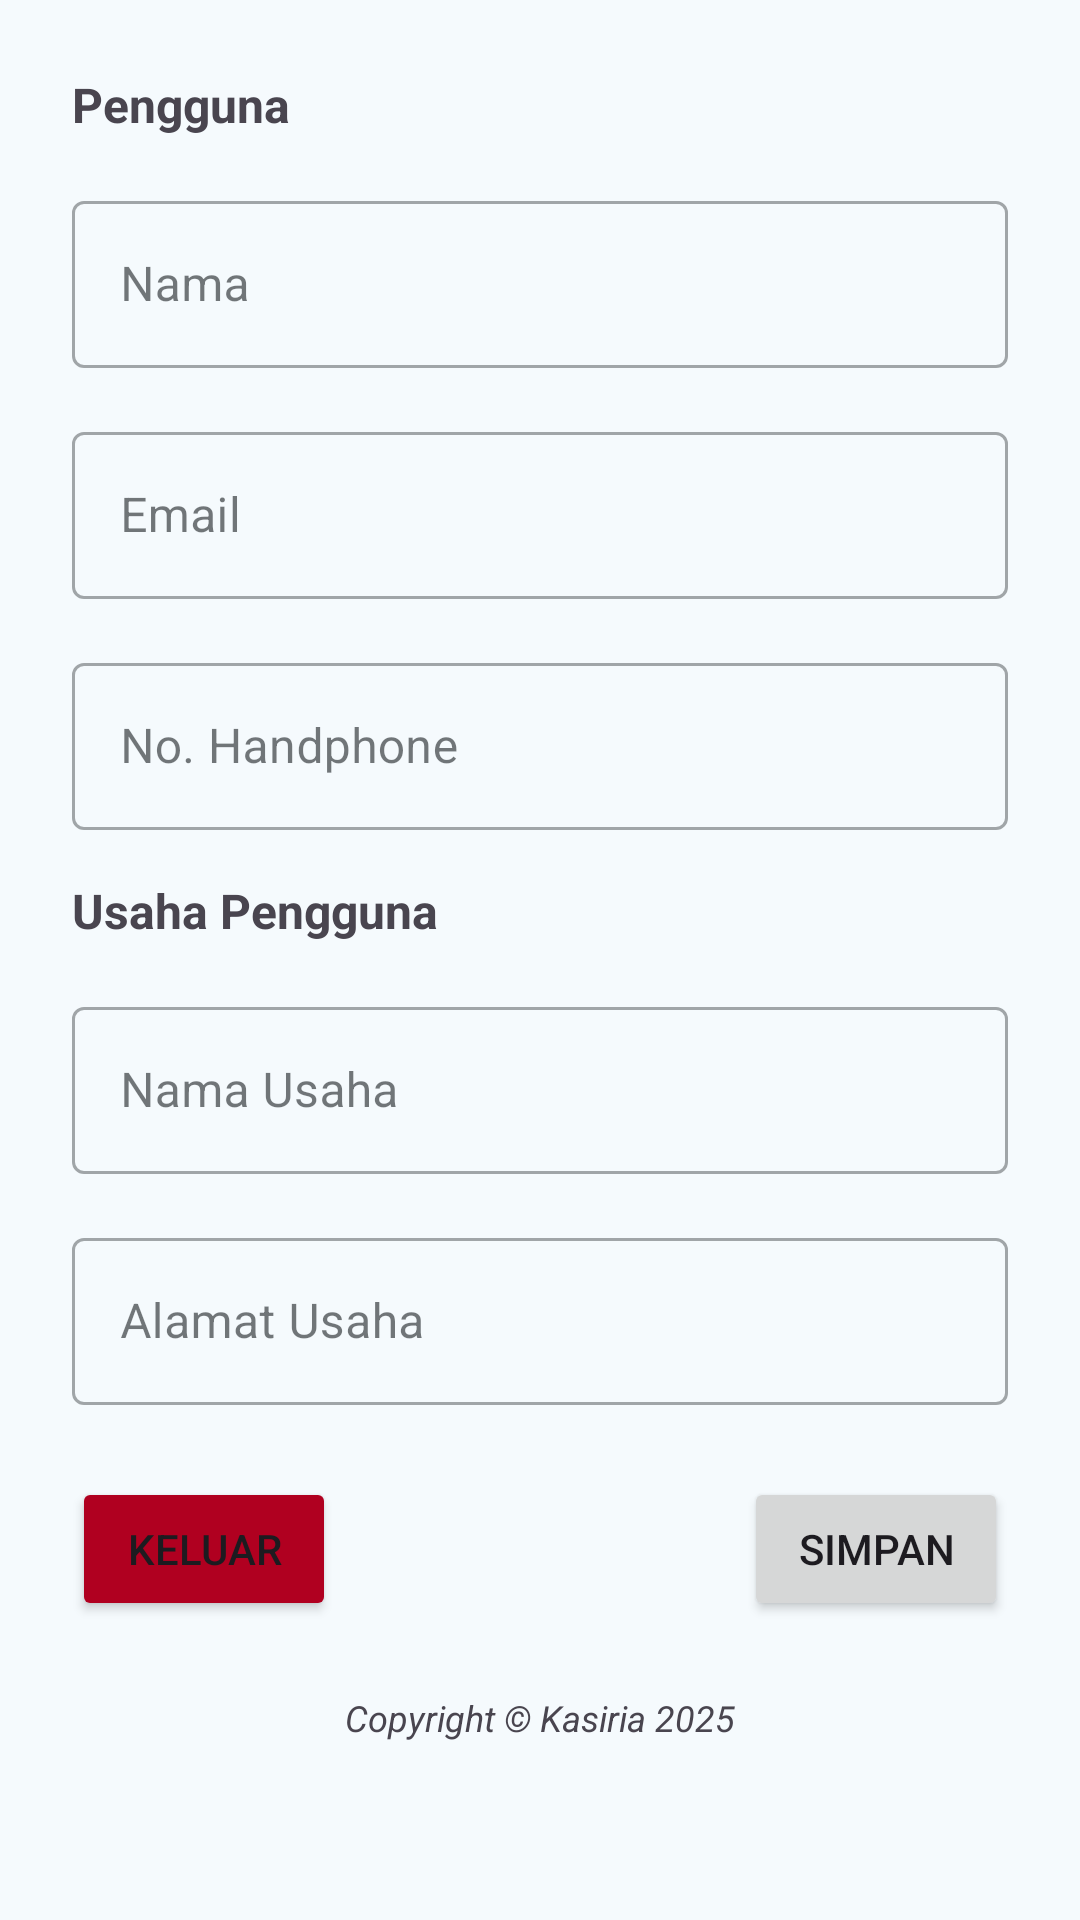

Write the Android layout XML for this screen, with the resource values it uses.
<!-- AndroidManifest.xml: application theme Theme.Kasiria -->
<!-- res/layout/fragment_profile.xml -->
<?xml version="1.0" encoding="utf-8"?>
<ScrollView xmlns:android="http://schemas.android.com/apk/res/android"
    xmlns:app="http://schemas.android.com/apk/res-auto"
    xmlns:tools="http://schemas.android.com/tools"
    android:layout_width="match_parent"
    android:layout_height="match_parent"
    tools:context=".ui.dashboard.ProfileFragment">

    <androidx.constraintlayout.widget.ConstraintLayout
        android:layout_width="match_parent"
        android:layout_height="wrap_content"
        tools:context=".ui.dashboard.ProfileFragment">

        <TextView
            android:id="@+id/tvProfileUser"
            android:layout_width="wrap_content"
            android:layout_height="wrap_content"
            android:layout_marginStart="24dp"
            android:layout_marginTop="24dp"
            android:text="Pengguna"
            android:textSize="16sp"
            android:textStyle="bold"
            app:layout_constraintStart_toStartOf="parent"
            app:layout_constraintTop_toTopOf="parent" />

        <com.google.android.material.textfield.TextInputLayout
            android:id="@+id/tilProfileUserName"
            android:layout_width="0dp"
            android:layout_height="wrap_content"
            android:layout_marginStart="24dp"
            android:layout_marginTop="16dp"
            android:layout_marginEnd="24dp"
            style="@style/Widget.MaterialComponents.TextInputLayout.OutlinedBox"
            app:layout_constraintEnd_toEndOf="parent"
            app:layout_constraintStart_toStartOf="parent"
            app:layout_constraintTop_toBottomOf="@+id/tvProfileUser">

            <com.google.android.material.textfield.TextInputEditText
                android:id="@+id/etProfileUserName"
                android:layout_width="match_parent"
                android:layout_height="wrap_content"
                android:hint="Nama"
                android:inputType="text" />

        </com.google.android.material.textfield.TextInputLayout>


        <com.google.android.material.textfield.TextInputLayout
            android:id="@+id/tilProfileUserEmail"
            android:layout_width="0dp"
            android:layout_height="wrap_content"
            android:layout_marginStart="24dp"
            android:layout_marginTop="16dp"
            android:layout_marginEnd="24dp"
            style="@style/Widget.MaterialComponents.TextInputLayout.OutlinedBox"
            app:layout_constraintEnd_toEndOf="parent"
            app:layout_constraintStart_toStartOf="parent"
            app:layout_constraintTop_toBottomOf="@+id/tilProfileUserName">

            <com.google.android.material.textfield.TextInputEditText
                android:id="@+id/etProfileUserEmail"
                android:layout_width="match_parent"
                android:layout_height="wrap_content"
                android:enabled="false"
                android:hint="Email"
                android:inputType="textEmailAddress" />

        </com.google.android.material.textfield.TextInputLayout>

        <com.google.android.material.textfield.TextInputLayout
            android:id="@+id/tilProfileUserPhone"
            android:layout_width="0dp"
            android:layout_height="wrap_content"
            android:layout_marginStart="24dp"
            android:layout_marginTop="16dp"
            android:layout_marginEnd="24dp"
            style="@style/Widget.MaterialComponents.TextInputLayout.OutlinedBox"
            app:layout_constraintEnd_toEndOf="parent"
            app:layout_constraintStart_toStartOf="parent"
            app:layout_constraintTop_toBottomOf="@+id/tilProfileUserEmail">

            <com.google.android.material.textfield.TextInputEditText
                android:id="@+id/etProfileUserPhone"
                android:layout_width="match_parent"
                android:layout_height="wrap_content"
                android:hint="No. Handphone"
                android:inputType="numberSigned" />

        </com.google.android.material.textfield.TextInputLayout>

        <TextView
            android:id="@+id/tvProfileBusiness"
            android:layout_width="wrap_content"
            android:layout_height="wrap_content"
            android:layout_marginStart="24dp"
            android:layout_marginTop="16dp"
            android:text="Usaha Pengguna"
            android:textSize="16sp"
            android:textStyle="bold"
            app:layout_constraintStart_toStartOf="parent"
            app:layout_constraintTop_toBottomOf="@+id/tilProfileUserPhone" />

        <com.google.android.material.textfield.TextInputLayout
            android:id="@+id/tilProfileBusinessName"
            android:layout_width="0dp"
            android:layout_height="wrap_content"
            android:layout_marginStart="24dp"
            android:layout_marginTop="16dp"
            android:layout_marginEnd="24dp"
            style="@style/Widget.MaterialComponents.TextInputLayout.OutlinedBox"
            app:layout_constraintEnd_toEndOf="parent"
            app:layout_constraintHorizontal_bias="0.0"
            app:layout_constraintStart_toStartOf="parent"
            app:layout_constraintTop_toBottomOf="@+id/tvProfileBusiness">

            <com.google.android.material.textfield.TextInputEditText
                android:id="@+id/etProfileBusinessName"
                android:layout_width="match_parent"
                android:layout_height="wrap_content"
                android:hint="Nama Usaha"
                android:inputType="text" />

        </com.google.android.material.textfield.TextInputLayout>

        <com.google.android.material.textfield.TextInputLayout
            android:id="@+id/tilProfileBusinessAddress"
            android:layout_width="0dp"
            android:layout_height="wrap_content"
            android:layout_marginStart="24dp"
            android:layout_marginTop="16dp"
            android:layout_marginEnd="24dp"
            style="@style/Widget.MaterialComponents.TextInputLayout.OutlinedBox"
            app:layout_constraintEnd_toEndOf="parent"
            app:layout_constraintStart_toStartOf="parent"
            app:layout_constraintTop_toBottomOf="@+id/tilProfileBusinessName">

            <com.google.android.material.textfield.TextInputEditText
                android:id="@+id/etProfileBusinessAddress"
                android:layout_width="match_parent"
                android:layout_height="wrap_content"
                android:hint="Alamat Usaha"
                android:inputType="text" />

        </com.google.android.material.textfield.TextInputLayout>

        <Button
            android:id="@+id/btnProfileSave"
            android:layout_width="wrap_content"
            android:layout_height="wrap_content"
            android:layout_marginTop="24dp"
            android:layout_marginEnd="24dp"
            android:text="Simpan"
            app:layout_constraintEnd_toEndOf="parent"
            app:layout_constraintTop_toBottomOf="@+id/tilProfileBusinessAddress" />

        <Button
            android:id="@+id/btnProfileLogout"
            android:layout_width="wrap_content"
            android:layout_height="wrap_content"
            android:layout_marginStart="24dp"
            android:layout_marginTop="24dp"
            android:backgroundTint="@color/design_default_color_error"
            android:text="Keluar"
            app:layout_constraintStart_toStartOf="parent"
            app:layout_constraintTop_toBottomOf="@+id/tilProfileBusinessAddress" />

        <TextView
            android:id="@+id/tvProfileCopyright"
            android:layout_width="wrap_content"
            android:layout_height="wrap_content"
            android:layout_marginStart="24dp"
            android:layout_marginTop="24dp"
            android:layout_marginEnd="24dp"
            android:layout_marginBottom="24dp"
            android:text="Copyright © Kasiria 2025"
            android:textSize="12sp"
            android:textStyle="italic"
            app:layout_constraintBottom_toBottomOf="parent"
            app:layout_constraintEnd_toEndOf="parent"
            app:layout_constraintStart_toStartOf="parent"
            app:layout_constraintTop_toBottomOf="@+id/btnProfileSave" />

    </androidx.constraintlayout.widget.ConstraintLayout>
</ScrollView>
<!-- resources referenced by this layout -->
<resources>
  <color name="md_theme_primary">#09677F</color>
  <color name="md_theme_onPrimary">#FFFFFF</color>
  <color name="md_theme_primaryContainer">#B8EAFF</color>
  <color name="md_theme_onPrimaryContainer">#001F28</color>
  <color name="md_theme_secondary">#4C626B</color>
  <color name="md_theme_onSecondary">#FFFFFF</color>
  <color name="md_theme_secondaryContainer">#CFE6F1</color>
  <color name="md_theme_onSecondaryContainer">#071E26</color>
  <color name="md_theme_tertiary">#5B5B7E</color>
  <color name="md_theme_onTertiary">#FFFFFF</color>
  <color name="md_theme_tertiaryContainer">#E1E0FF</color>
  <color name="md_theme_onTertiaryContainer">#171837</color>
  <color name="md_theme_error">#BA1A1A</color>
  <color name="md_theme_onError">#FFFFFF</color>
  <color name="md_theme_errorContainer">#FFDAD6</color>
  <color name="md_theme_onErrorContainer">#410002</color>
  <color name="md_theme_background">#F5FAFD</color>
  <color name="md_theme_onBackground">#171C1F</color>
  <color name="md_theme_surface">#F5FAFD</color>
  <color name="md_theme_onSurface">#171C1F</color>
  <color name="md_theme_surfaceVariant">#DCE4E8</color>
  <color name="md_theme_onSurfaceVariant">#40484C</color>
  <color name="md_theme_outline">#70787C</color>
  <color name="md_theme_outlineVariant">#BFC8CC</color>
  <color name="md_theme_inverseSurface">#2C3134</color>
  <color name="md_theme_inverseOnSurface">#EDF1F4</color>
  <color name="md_theme_inversePrimary">#88D1EC</color>
  <color name="md_theme_primaryFixed">#B8EAFF</color>
  <color name="md_theme_onPrimaryFixed">#001F28</color>
  <color name="md_theme_primaryFixedDim">#88D1EC</color>
  <color name="md_theme_onPrimaryFixedVariant">#004D61</color>
  <color name="md_theme_secondaryFixed">#CFE6F1</color>
  <color name="md_theme_onSecondaryFixed">#071E26</color>
  <color name="md_theme_secondaryFixedDim">#B3CAD5</color>
  <color name="md_theme_onSecondaryFixedVariant">#344A52</color>
  <color name="md_theme_tertiaryFixed">#E1E0FF</color>
  <color name="md_theme_onTertiaryFixed">#171837</color>
  <color name="md_theme_tertiaryFixedDim">#C3C3EB</color>
  <color name="md_theme_onTertiaryFixedVariant">#434465</color>
  <color name="md_theme_surfaceDim">#D6DBDE</color>
  <color name="md_theme_surfaceBright">#F5FAFD</color>
  <color name="md_theme_surfaceContainerLowest">#FFFFFF</color>
  <color name="md_theme_surfaceContainerLow">#F0F4F7</color>
  <color name="md_theme_surfaceContainer">#EAEEF2</color>
  <color name="md_theme_surfaceContainerHigh">#E4E9EC</color>
  <color name="md_theme_surfaceContainerHighest">#DEE3E6</color>
</resources>
